Labelled photos from "signature_classifier", an image-classification folder in rishabh1263/Document-verification-system. The possible labels are: non signature, signature.

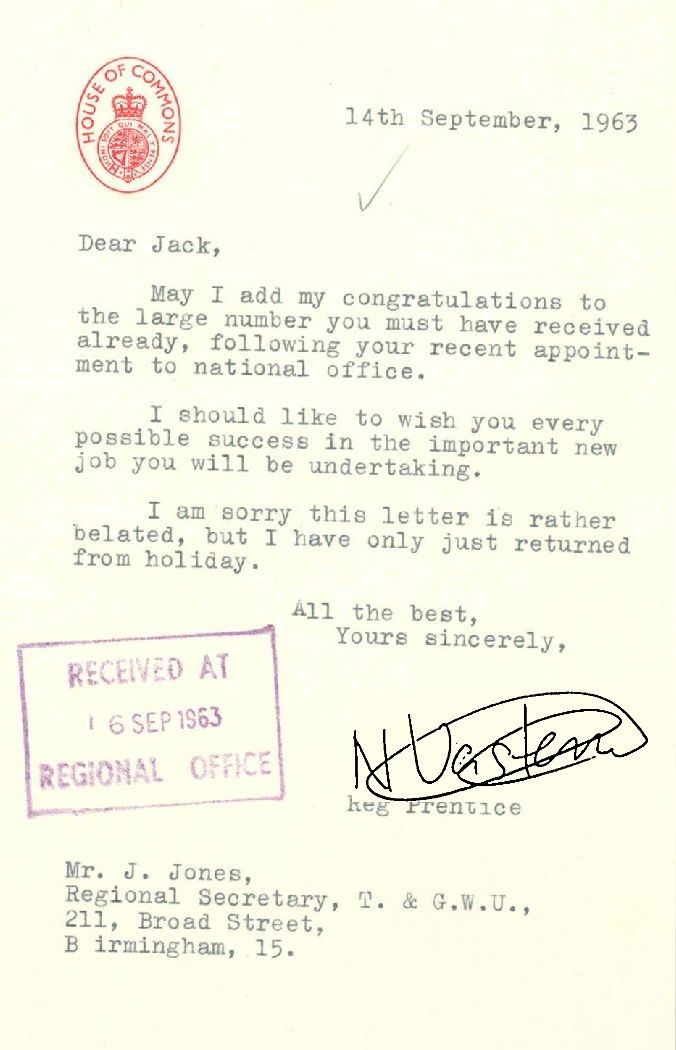
Label: non signature

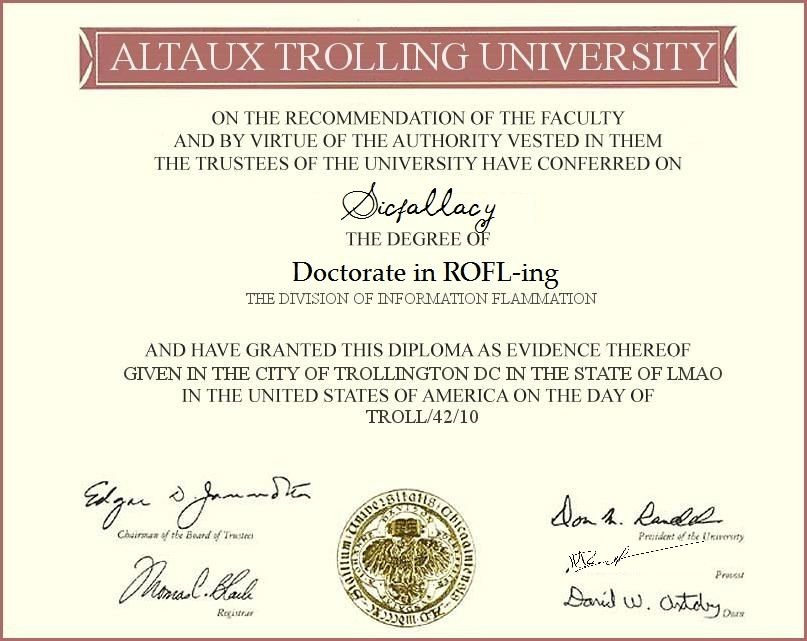
Label: non signature

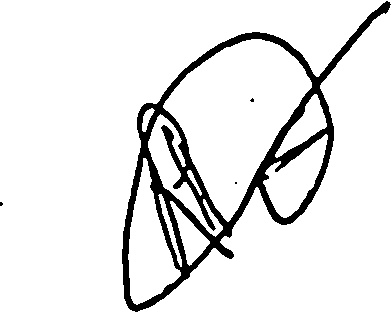
Label: signature

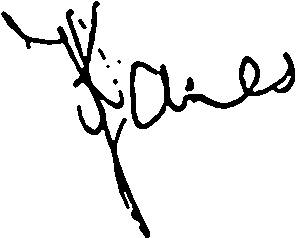
Label: signature

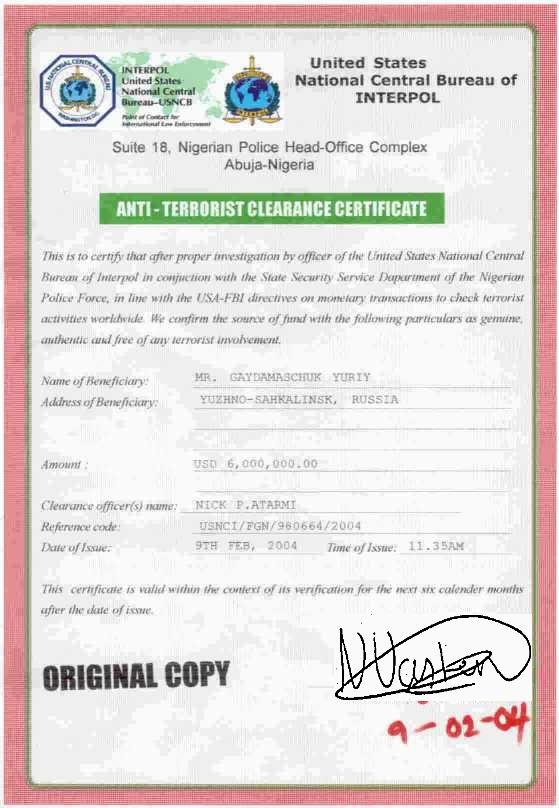
Label: non signature

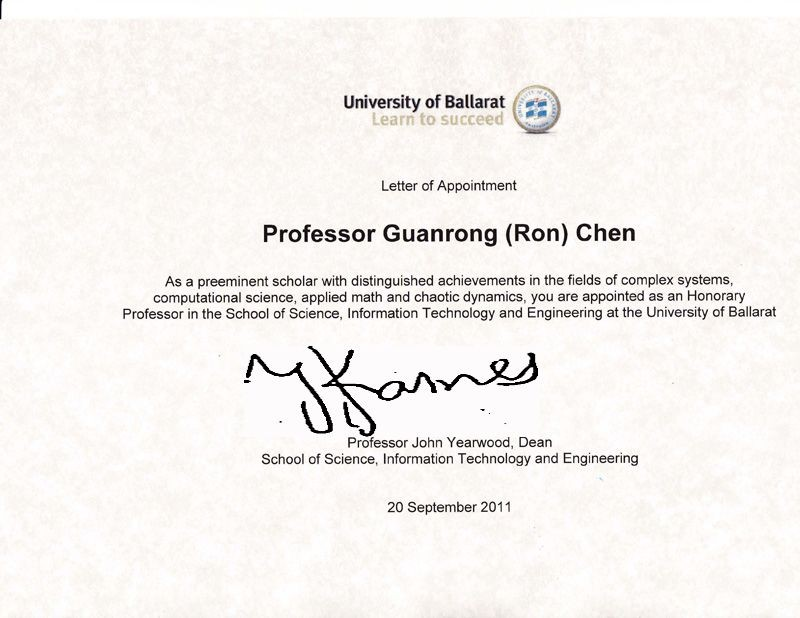
Label: non signature
